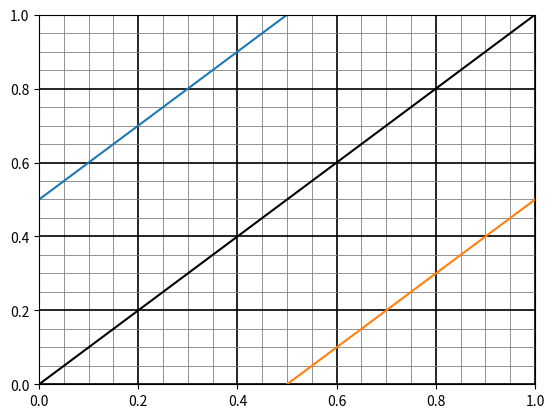

Write Python code to recreate this figure.
import numpy as np
import matplotlib.pyplot as plt
from matplotlib.ticker import AutoMinorLocator
from typing import Union

# Example 2.16
# let's say mr x arrives at time x, and mr y arrives at time y. We want to know the probability of
# x and y arriving at a z distance in time. If z==0, x and y arrive at the same time. If z==1 (z is
# upper bounded at 1, since they can only arrive with one hour of difference), they arrive with 1 hour
# # of difference.

def up_bound(x, z):
    return x + z

def lw_bound(x, z):
    return x - z

def generate_grid(ax, start=0, finish=1,
                  freqmajor = 1/2, freqminor=1/4,
                  colmajor: str='black', colminor: str='gray'):
    
    n_ticks = (finish-start) / freqminor

    ax.grid(which='major', color=colmajor, linewidth=1.2)
    ax.grid(which='minor', color=colminor, linewidth=0.6)
    ax.minorticks_on()
    ax.tick_params(which='minor', bottom=False, left=False)

    ax.xaxis.set_minor_locator(AutoMinorLocator(n_ticks))
    ax.yaxis.set_minor_locator(AutoMinorLocator(n_ticks)) 

    return ax


def main(z: Union[int, float],
         start: Union[int, float]=0,
         finish: Union[int, float]=1):
    fig, ax = plt.subplots()
    x = np.linspace(start, finish, num=100)
    ax.plot(x, up_bound(x, z))
    ax.plot(x, lw_bound(x, z))
    ax.plot(x, x*1, color='black')
    ax = generate_grid(ax, start, finish)
    ax.set_xlim(min(x), max(x))
    ax.set_ylim(min(x), max(x))

    plt.savefig(f'mrs_xy_z_{str(z).replace(".", "_")}.png')

if __name__ == "__main__":
    main(z=0.5, start=0, finish=1)